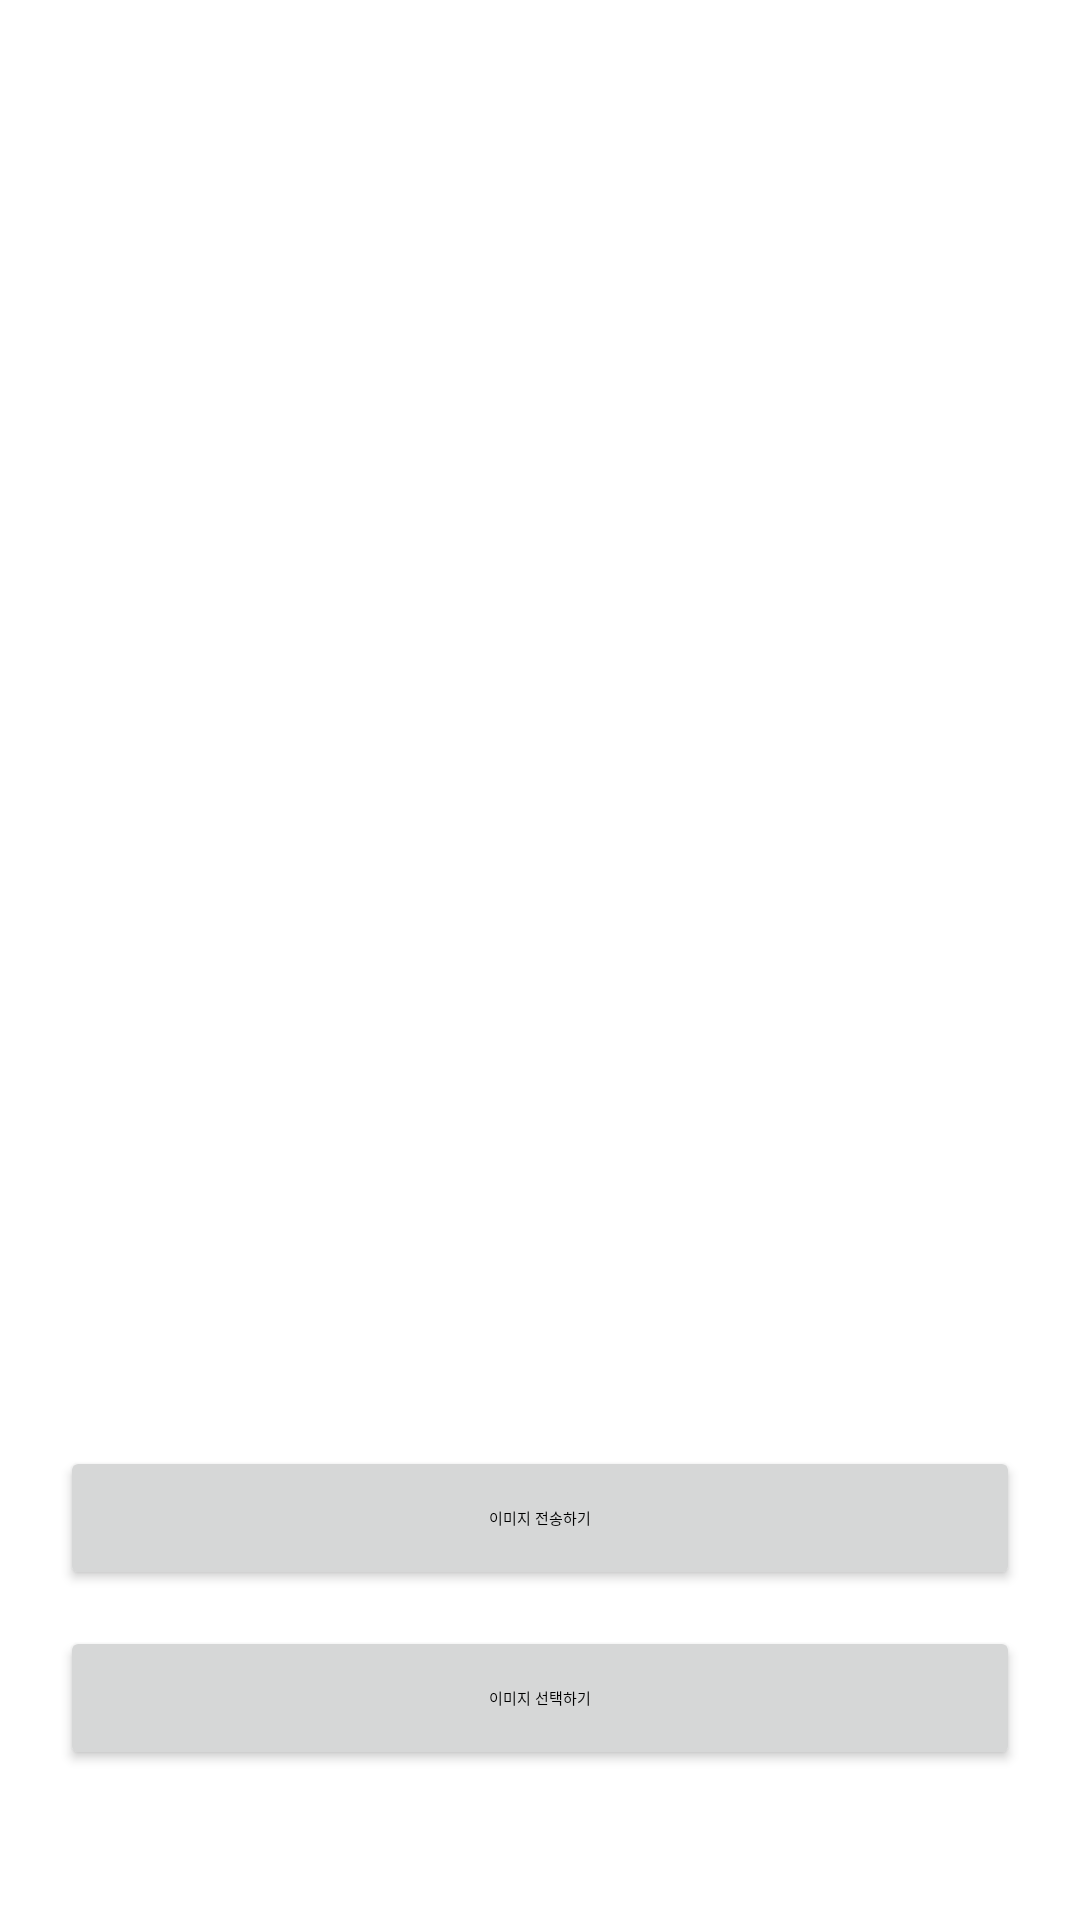

Reconstruct the res/layout file that produces this screen, plus the resources it refers to.
<!-- AndroidManifest.xml: application theme Theme.GOSOPTAndroid -->
<!-- res/layout/fragment_gallery.xml -->
<?xml version="1.0" encoding="utf-8"?>
<layout xmlns:android="http://schemas.android.com/apk/res/android"
    xmlns:app="http://schemas.android.com/apk/res-auto"
    xmlns:tools="http://schemas.android.com/tools"
    tools:context=".presentation.main.gallery.GalleryFragment">

    <data>

        <variable
            name="vm"
            type="org.android.go.sopt.presentation.main.gallery.GalleryViewModel" />
    </data>

    <androidx.constraintlayout.widget.ConstraintLayout
        android:layout_width="match_parent"
        android:layout_height="match_parent">

        <LinearLayout
            android:id="@+id/layout_gallery"
            android:layout_width="wrap_content"
            android:layout_height="wrap_content"
            android:layout_marginHorizontal="20dp"
            android:layout_marginTop="40dp"
            app:layout_constraintEnd_toEndOf="parent"
            app:layout_constraintStart_toStartOf="parent"
            app:layout_constraintTop_toTopOf="parent">

            <ImageView
                android:id="@+id/iv_gallery_first"
                android:layout_width="100dp"
                android:layout_height="100dp"
                android:background="@color/gray_200" />

            <ImageView
                android:id="@+id/iv_gallery_second"
                android:layout_width="100dp"
                android:layout_height="100dp"
                android:layout_marginHorizontal="14dp"
                android:background="@color/gray_200" />

            <ImageView
                android:id="@+id/iv_gallery_third"
                android:layout_width="100dp"
                android:layout_height="100dp"
                android:background="@color/gray_200" />
        </LinearLayout>

        <Button
            android:id="@+id/btn_gallery_send"
            android:layout_width="0dp"
            android:layout_height="wrap_content"
            android:layout_marginHorizontal="20dp"
            android:layout_marginBottom="12dp"
            android:onClick="@{()->vm.postImage()}"
            android:paddingVertical="16dp"
            android:text="@string/gallery_send_image"
            android:textAppearance="?attr/textAppearanceHeadlineSmall"
            app:layout_constraintBottom_toTopOf="@id/btn_gallery_select"
            app:layout_constraintEnd_toEndOf="parent"
            app:layout_constraintStart_toStartOf="parent" />

        <Button
            android:id="@+id/btn_gallery_select"
            android:layout_width="0dp"
            android:layout_height="wrap_content"
            android:layout_marginHorizontal="20dp"
            android:layout_marginBottom="50dp"
            android:paddingVertical="16dp"
            android:text="@string/gallery_select_image"
            android:textAppearance="?attr/textAppearanceHeadlineSmall"
            app:layout_constraintBottom_toBottomOf="parent"
            app:layout_constraintEnd_toEndOf="parent"
            app:layout_constraintStart_toStartOf="parent" />
    </androidx.constraintlayout.widget.ConstraintLayout>
</layout>
<!-- resources referenced by this layout -->
<resources>
  <string name="gallery_select_image">이미지 선택하기</string>
  <string name="gallery_send_image">이미지 전송하기</string>
  <style name="Theme.GOSOPTAndroid" parent="Theme.MaterialComponents.DayNight.DarkActionBar">
          
          <item name="colorPrimary">@color/coral_600</item>
          <item name="colorPrimaryVariant">@color/coral_500</item>
          <item name="colorOnPrimary">@color/white</item>
          
          <item name="colorSecondary">@color/teal_200</item>
          <item name="colorSecondaryVariant">@color/teal_700</item>
          <item name="colorOnSecondary">@color/black</item>
          
          <item name="android:statusBarColor">?attr/colorPrimaryVariant</item>
          
          <item name="android:includeFontPadding">false</item>
          
          <item name="windowActionBar">false</item>
          <item name="windowNoTitle">true</item>
      </style>
  <color name="coral_600">#FFFE6C4A</color>
  <color name="coral_500">#FFFF8265</color>
  <color name="white">#FFFFFFFF</color>
  <color name="teal_200">#FF03DAC5</color>
  <color name="teal_700">#FF018786</color>
  <color name="black">#FF000000</color>
</resources>
